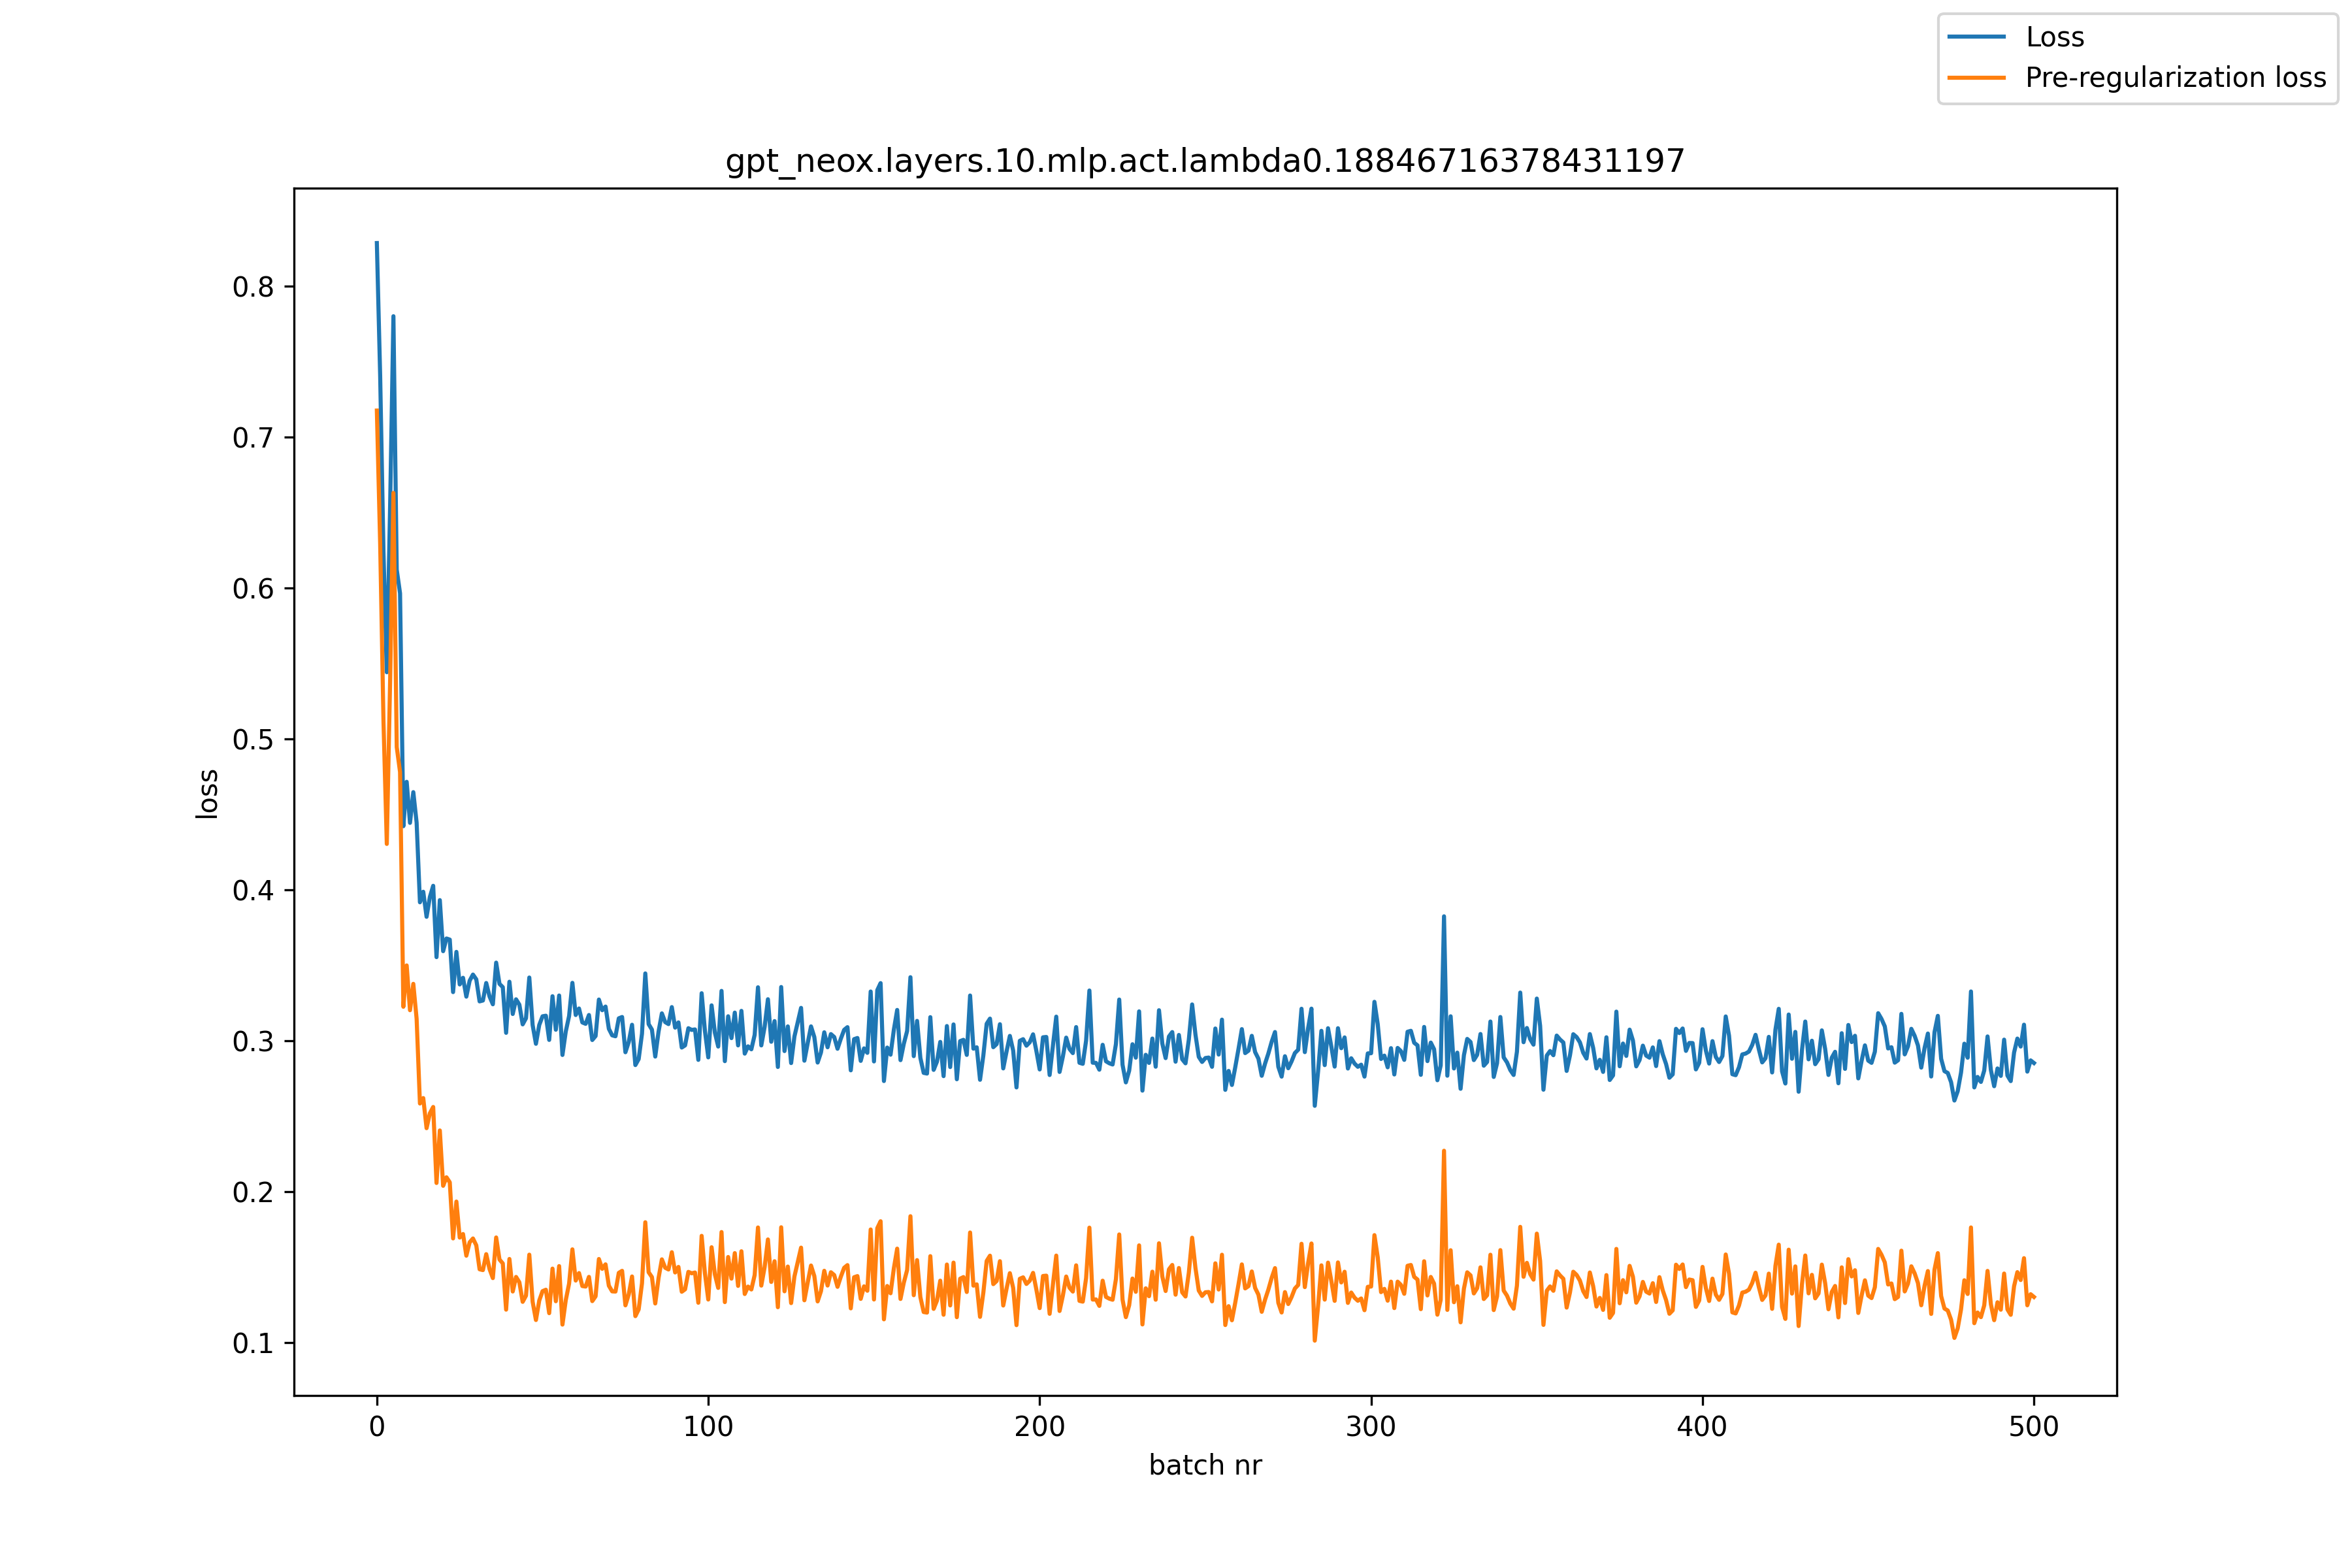

Source data for this figure (header and first rows):
, loss, pre_reg_loss
0, 0.8284, 0.7174
1, 0.7405, 0.6291
2, 0.6238, 0.5116
3, 0.5441, 0.4304
4, 0.6539, 0.5381
5, 0.7799, 0.6629
6, 0.6121, 0.4946
7, 0.5964, 0.478
8, 0.4422, 0.3226
9, 0.4716, 0.35
10, 0.4444, 0.3203
11, 0.4647, 0.3378
12, 0.4446, 0.3146
13, 0.3918, 0.2585
14, 0.3988, 0.2621
15, 0.3822, 0.2422
16, 0.3953, 0.252
17, 0.4027, 0.2562
18, 0.3555, 0.2059
19, 0.3932, 0.2407
20, 0.3594, 0.204
21, 0.3678, 0.2097
22, 0.3671, 0.2063
23, 0.3323, 0.1692
24, 0.3589, 0.1936
25, 0.3374, 0.1697
26, 0.3418, 0.1721
27, 0.3293, 0.1577
28, 0.3398, 0.1666
29, 0.3439, 0.1691
30, 0.3408, 0.1646
31, 0.3262, 0.1487
32, 0.3267, 0.1482
33, 0.3383, 0.1588
34, 0.3294, 0.1489
35, 0.3242, 0.1429
36, 0.3518, 0.1698
37, 0.3378, 0.1552
38, 0.3356, 0.1526
39, 0.3053, 0.122
40, 0.3392, 0.1556
41, 0.3178, 0.134
42, 0.3275, 0.1437
43, 0.324, 0.1401
44, 0.3109, 0.1272
45, 0.315, 0.1313
46, 0.342, 0.1584
47, 0.3105, 0.1273
48, 0.2981, 0.1151
49, 0.3106, 0.128
50, 0.3163, 0.1343
51, 0.3167, 0.1352
52, 0.3006, 0.1197
53, 0.3296, 0.1492
54, 0.3074, 0.1276
55, 0.3301, 0.1508
56, 0.2907, 0.1121
57, 0.3062, 0.1283
58, 0.3164, 0.1392
59, 0.3384, 0.1619
... 441 more rows
